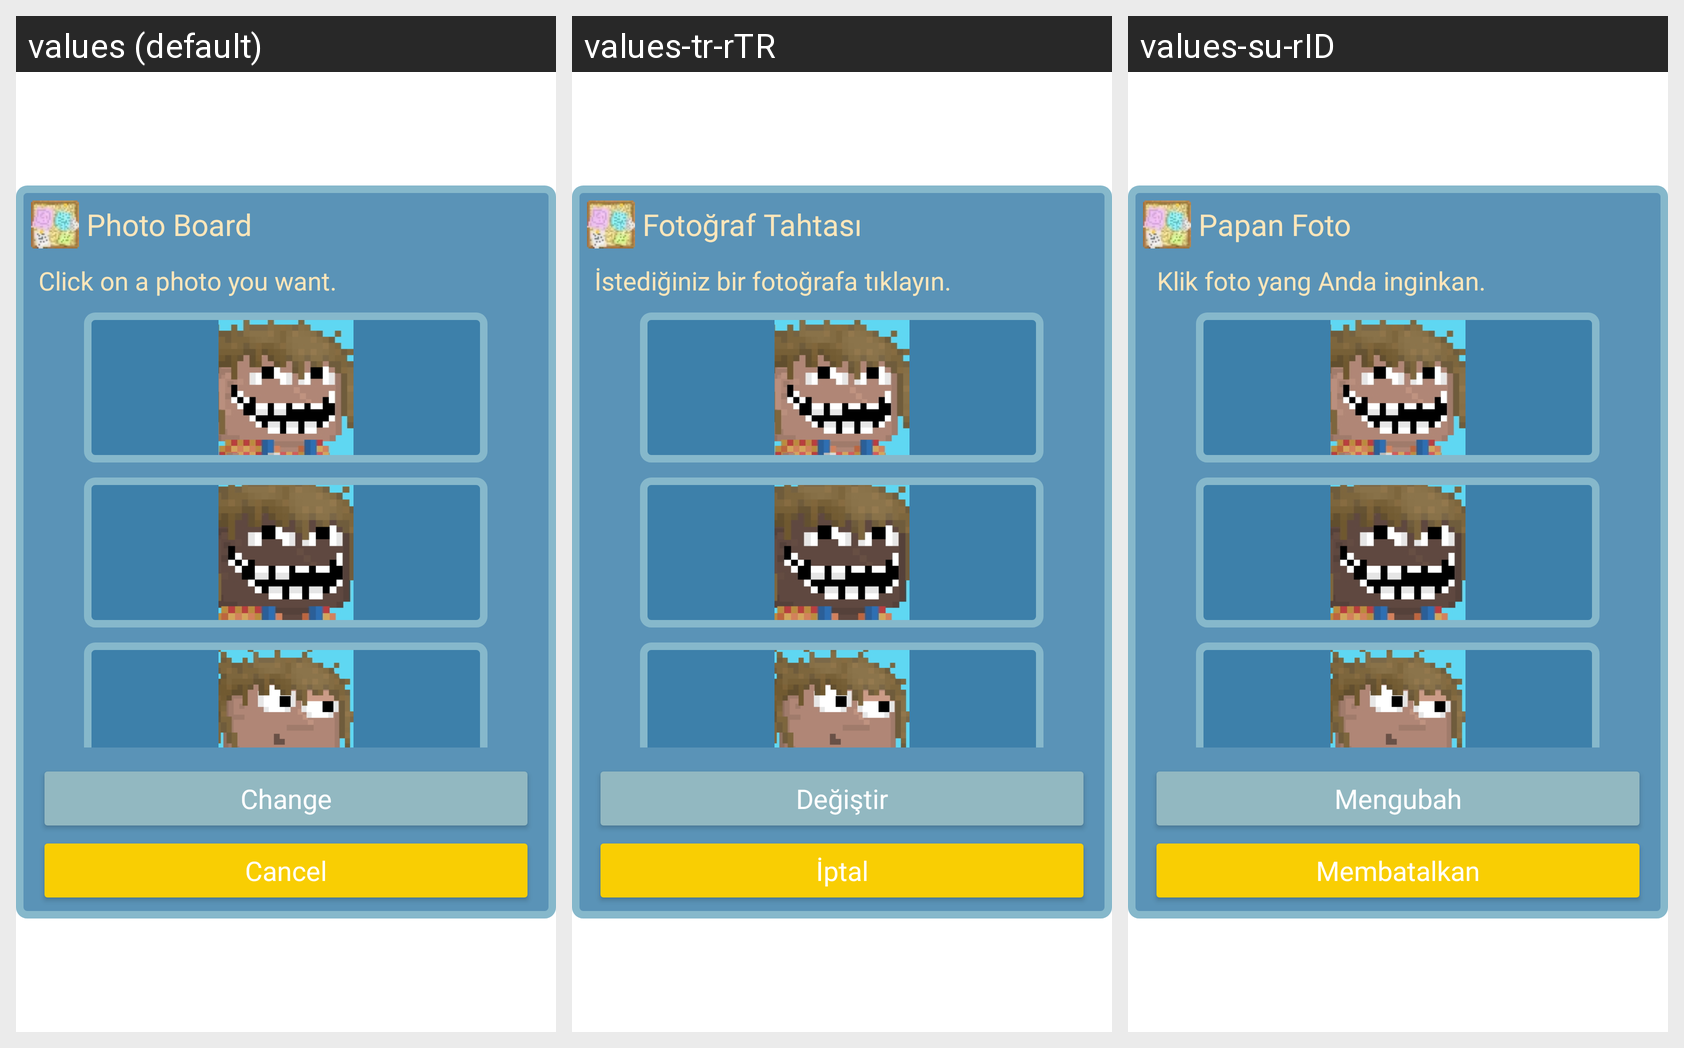

Translations of the strings shown on this Android screen, per locale in the grid:
Android screen res/layout/profile_photo_chooser.xml rendered under 3 locales, left to right: values (default), values-tr-rTR, values-su-rID. Device: Nexus 5 (rendered at 1080×1920; each locale shown at half size, 540×960, under a caption strip naming it); theme Theme.GrowtopiaMarketplace.
Strings drawn on this screen, with the default value and each locale's value (text and hints the layout hard-codes, and strings that could not be matched under every locale, appear in the picture but are not listed):

profilechooser
  values: Photo Board
  values-tr-rTR: Fotoğraf Tahtası
  values-su-rID: Papan Foto

clickonaphotoyouwant
  values: Click on a photo you want.
  values-tr-rTR: İstediğiniz bir fotoğrafa tıklayın.
  values-su-rID:  Klik foto yang Anda inginkan.

changeText
  values: Change
  values-tr-rTR: Değiştir
  values-su-rID: Mengubah

canceltext
  values: Cancel
  values-tr-rTR: İptal
  values-su-rID: Membatalkan
